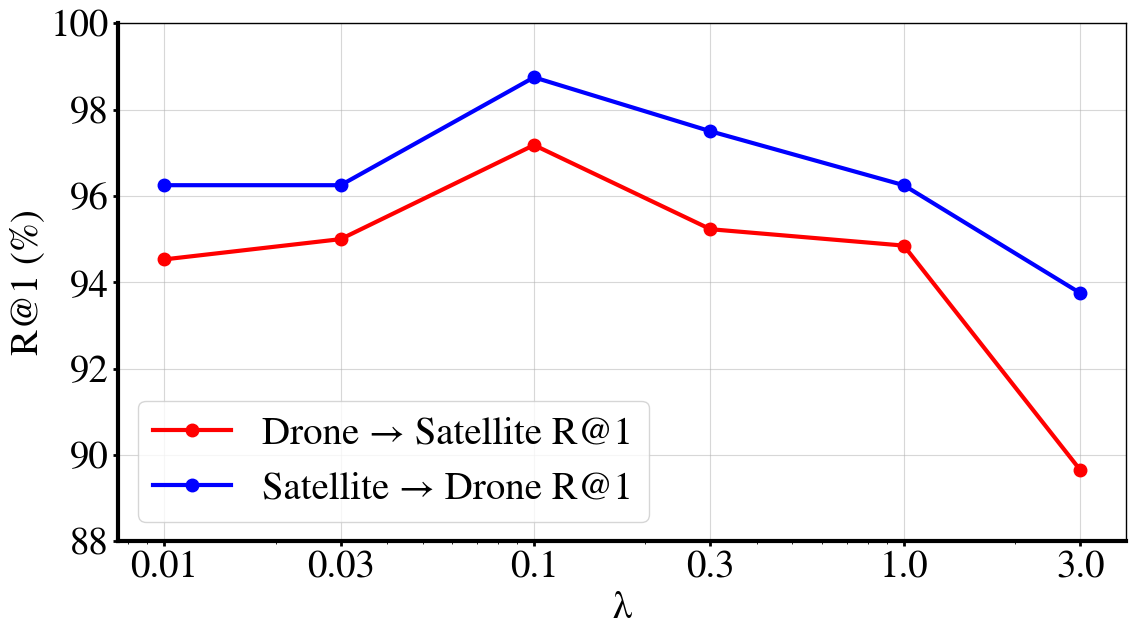

Recreate this plot in Python.
import matplotlib.pyplot as plt


# Lambda values
lambdas = [0.01, 0.03, 0.1, 0.3, 1.0, 3.0]

# Data series
drone_sat_r1 = [94.53, 95.00, 97.18, 95.23, 94.85, 89.65]
# drone_sat_ap = [95.41, 95.90, 97.78, 96.22, 95.91, 91.44]
sat_drone_r1 = [96.25, 96.25, 98.75, 97.50, 96.25, 93.75]
# sat_drone_ap = [93.21, 94.13, 95.58, 94.75, 92.63, 90.85]

# Configure plot
plt.figure(figsize=(12, 7))
# font = {'family': 'Times New Roman', 'size': 24}
font = {'family': 'STIXGeneral', 'size': 28}
plt.rc('font', **font)


# Plot lines with different styles
plt.plot(lambdas, drone_sat_r1, 'r-o', label='Drone → Satellite R@1', linewidth=3, markersize=9)
# plt.plot(lambdas, drone_sat_ap, 'r--s', label='Drone → Satellite AP', linewidth=2, markersize=8)
plt.plot(lambdas, sat_drone_r1, 'b-o', label='Satellite → Drone R@1', linewidth=3, markersize=9)
# plt.plot(lambdas, sat_drone_ap, 'y--s', label='Satellite → Drone AP', linewidth=2, markersize=10)

# Configure axes
plt.xscale('log')
plt.xticks(lambdas, [str(λ) for λ in lambdas])
plt.ylim(88, 100)
plt.xlabel("λ")
plt.ylabel("R@1 (%)")

ax = plt.gca()

ax.spines['bottom'].set_linewidth(3)
ax.spines['left'].set_linewidth(3)
ax.spines['top'].set_linewidth(1)
ax.spines['right'].set_linewidth(1)

# 调整刻度线 (tick lines) 的宽度
ax.tick_params(axis='x', width=2)
ax.tick_params(axis='y', width=2)

# Add legend inside the plot
plt.legend(loc='lower left')  # Place legend in the lower right corner

# Add grid lines (dashed)
plt.grid(True, linestyle='-', which='major', axis='both', alpha=0.5)  # Add dashed grid lines for both axes

# Adjust layout and show the plot
plt.tight_layout()
plt.show()

#Save the plot
file_path = 'lambda.png'
plt.savefig(file_path)
